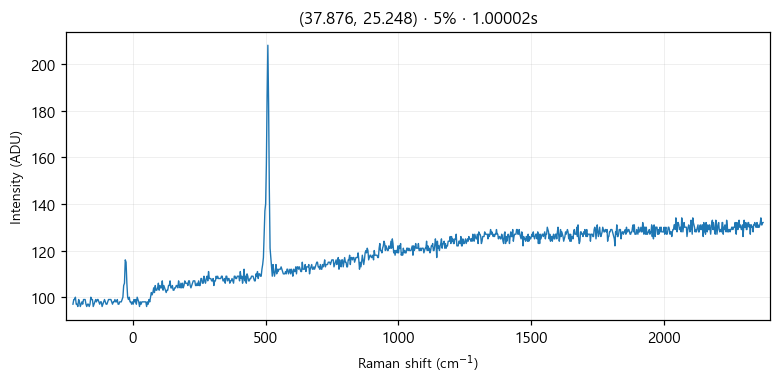

The file beside this chart, header and first rows:
# laser_power_pct, 5
# exposure_time, 1
# laser_nm, 532
# mode, single
pixel_index, raman_shift_cm-1, wavelength_nm, intensity
0, -224.8, 525.7, 97.0
1, -221.8, 525.8, 99.0
2, -218.7, 525.9, 99.0
3, -215.6, 526, 100.0
4, -212.6, 526.1, 97.0
5, -209.5, 526.2, 97.0
6, -206.5, 526.2, 96.0
7, -203.4, 526.3, 99.0
8, -200.3, 526.4, 98.0
9, -197.3, 526.5, 96.0
10, -194.2, 526.6, 97.0
11, -191.2, 526.7, 98.0
12, -188.1, 526.7, 97.0
13, -185.1, 526.8, 99.0
14, -182, 526.9, 99.0
15, -179, 527, 99.0
16, -175.9, 527.1, 97.0
17, -172.9, 527.2, 96.0
18, -169.8, 527.3, 97.0
19, -166.8, 527.3, 97.0
20, -163.7, 527.4, 96.0
21, -160.7, 527.5, 97.0
22, -157.6, 527.6, 100.0
23, -154.6, 527.7, 99.0
24, -151.6, 527.8, 99.0
25, -148.5, 527.9, 96.0
26, -145.5, 527.9, 97.0
27, -142.4, 528, 98.0
28, -139.4, 528.1, 99.0
29, -136.4, 528.2, 98.0
30, -133.3, 528.3, 99.0
31, -130.3, 528.4, 99.0
32, -127.3, 528.4, 98.0
33, -124.3, 528.5, 97.0
34, -121.2, 528.6, 98.0
35, -118.2, 528.7, 98.0
36, -115.2, 528.8, 96.0
37, -112.2, 528.9, 97.0
38, -109.1, 529, 98.0
39, -106.1, 529, 99.0
40, -103.1, 529.1, 98.0
41, -100.1, 529.2, 97.0
42, -97.05, 529.3, 97.0
43, -94.03, 529.4, 98.0
44, -91.01, 529.5, 99.0
45, -88, 529.5, 99.0
46, -84.98, 529.6, 99.0
47, -81.97, 529.7, 99.0
48, -78.96, 529.8, 98.0
49, -75.95, 529.9, 97.0
50, -72.94, 530, 98.0
51, -69.93, 530, 98.0
52, -66.93, 530.1, 99.0
53, -63.92, 530.2, 98.0
54, -60.92, 530.3, 98.0
55, -57.91, 530.4, 99.0
... 968 more rows
